Run: headless pygame with SDL's dummy video driver; simulated clock (each Clock.tick advances the game by its frame time, no real sleeping); random seed 0; keys injected as events and as key.get_pressed() state; no mouse input.
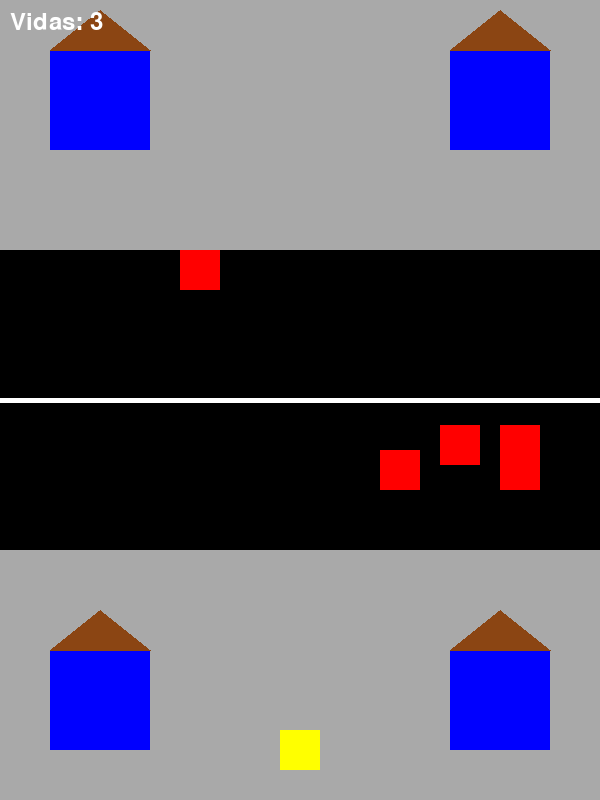
Frame 1 of 4 · flips 1–60 · no input
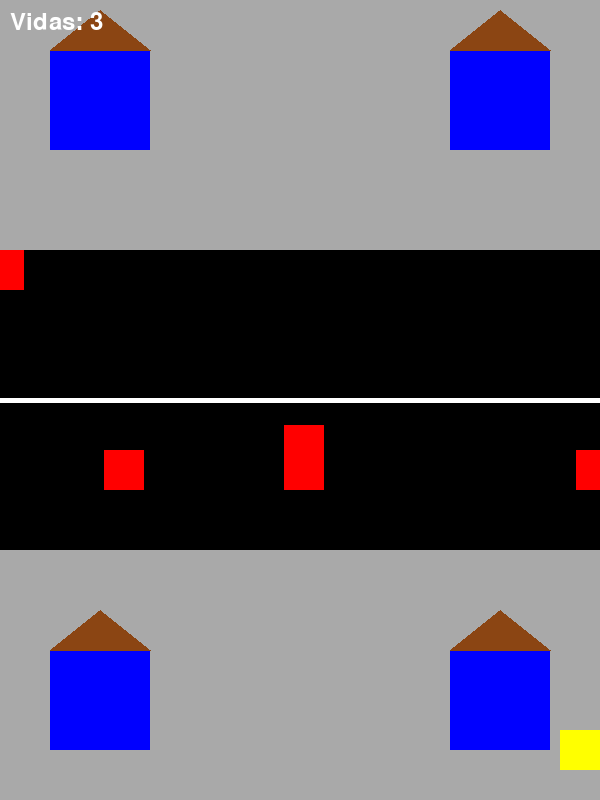
Frame 2 of 4 · flips 61–180 · tapped SPACE, RETURN · held RIGHT (→), D
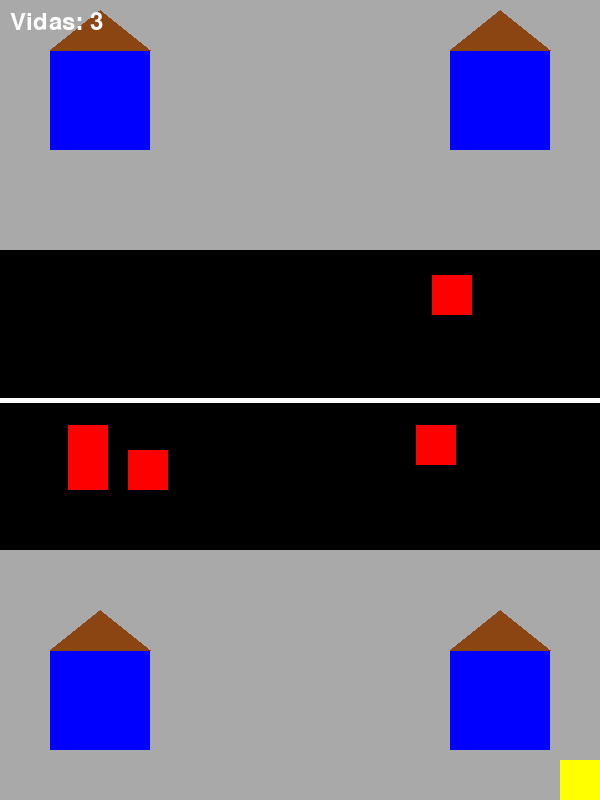
Frame 3 of 4 · flips 181–300 · held DOWN (↓), S
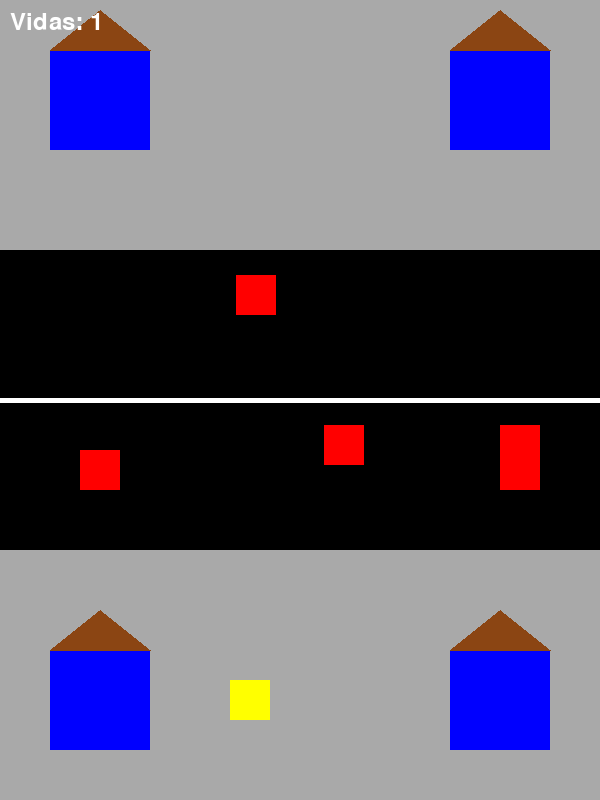
Frame 4 of 4 · flips 301–420 · held LEFT (←), A, UP (↑), W

The pygame program that drew these frames:

import pygame, random

# Inicialización
pygame.init()
ANCHO, ALTO, FPS = 600, 800, 60
pantalla = pygame.display.set_mode((ANCHO, ALTO))
pygame.display.set_caption("Juego de la carretera")
clock = pygame.time.Clock()

COLORES = {
    "NEGRO": (0, 0, 0), "AMARILLO": (255, 255, 0), "ROJO": (255, 0, 0),
    "GRIS": (169, 169, 169), "AZUL": (0, 0, 255), "BLANCO": (255, 255, 255),
    "MARRON": (139, 69, 19)}

# Clases
class Jugador(pygame.sprite.Sprite):
    def __init__(self):
        super().__init__()
        self.image = pygame.Surface((40, 40))
        self.image.fill(COLORES["AMARILLO"])
        self.rect = self.image.get_rect(center=(ANCHO // 2, ALTO - 50))
        self.vel = 5

    def update(self):
        keys = pygame.key.get_pressed()
        dx = keys[pygame.K_RIGHT] - keys[pygame.K_LEFT]
        dy = keys[pygame.K_DOWN] - keys[pygame.K_UP]
        self.rect.move_ip(dx * self.vel, dy * self.vel)
        self.rect.clamp_ip(pantalla.get_rect())

class Enemigo(pygame.sprite.Sprite):
    def __init__(self):
        super().__init__()
        self.image = pygame.Surface((40, 40))
        self.image.fill(COLORES["ROJO"])
        
        self.carril = random.choice(["arriba", "abajo"])
        self.rect = self.image.get_rect()
        self.vel = random.randint(5, 10)
        
        if self.carril == "arriba":
            self.rect.x = ANCHO  # entra desde la derecha
            self.rect.y = random.choice([250, 275])  # carril superior
            self.direccion = -1  # va hacia la izquierda
        else:
            self.rect.x = -40  # entra desde la izquierda
            self.rect.y = random.choice([425, 450])  # carril inferior
            self.direccion = 1  # va hacia la derecha

    def update(self):
        self.rect.x += self.vel * self.direccion

        # Reset cuando sale de pantalla
        if self.carril == "arriba" and self.rect.right < 0:
            self.rect.x = ANCHO
            self.rect.y = random.choice([250, 275])
        elif self.carril == "abajo" and self.rect.left > ANCHO:
            self.rect.x = -40
            self.rect.y = random.choice([425, 450])

# Funciones de dibujo
def dibujar_casa(x, y, techo_y):
    pygame.draw.rect(pantalla, COLORES["AZUL"], (x, y, 100, 100))
    pygame.draw.polygon(pantalla, COLORES["MARRON"], [(x, y), (x + 100, y), (x + 50, techo_y)])

def dibujar_escenario():
    pantalla.fill(COLORES["GRIS"])
    for x in [50, 450]:
        dibujar_casa(x, 50, 10)  # Casa superior
        dibujar_casa(x, ALTO - 150, ALTO - 190)  # Casa inferior
    pygame.draw.rect(pantalla, COLORES["NEGRO"], (0, 250, ANCHO, 300))
    pygame.draw.line(pantalla, COLORES["BLANCO"], (0, 400), (ANCHO, 400), 5)

def mostrar_game_over():
    fuente = pygame.font.Font(None, 72)
    texto = fuente.render("GAME OVER", True, COLORES["ROJO"])
    pantalla.fill(COLORES["GRIS"])
    pantalla.blit(texto, texto.get_rect(center=(ANCHO // 2, ALTO // 2)))
    pygame.display.flip()
    pygame.time.delay(3000)

# Bucle principal
def juego():
    jugador = Jugador()
    enemigos = pygame.sprite.Group([Enemigo() for _ in range(5)])
    todos = pygame.sprite.Group(jugador, *enemigos)

    vidas = 3
    fuente = pygame.font.Font(None, 36)

    corriendo = True
    while corriendo:
        for e in pygame.event.get():
            if e.type == pygame.QUIT:
                corriendo = False

        todos.update()

        if pygame.sprite.spritecollideany(jugador, enemigos):
            vidas -= 1
            if vidas <= 0:
                break
            jugador.rect.center = (ANCHO // 2, ALTO - 50)

        dibujar_escenario()
        pantalla.blit(fuente.render(f"Vidas: {vidas}", True, COLORES["BLANCO"]), (10, 10))
        todos.draw(pantalla)
        pygame.display.flip()
        clock.tick(FPS)

    mostrar_game_over()
    pygame.quit()

# Ejecutar el juego
juego()
